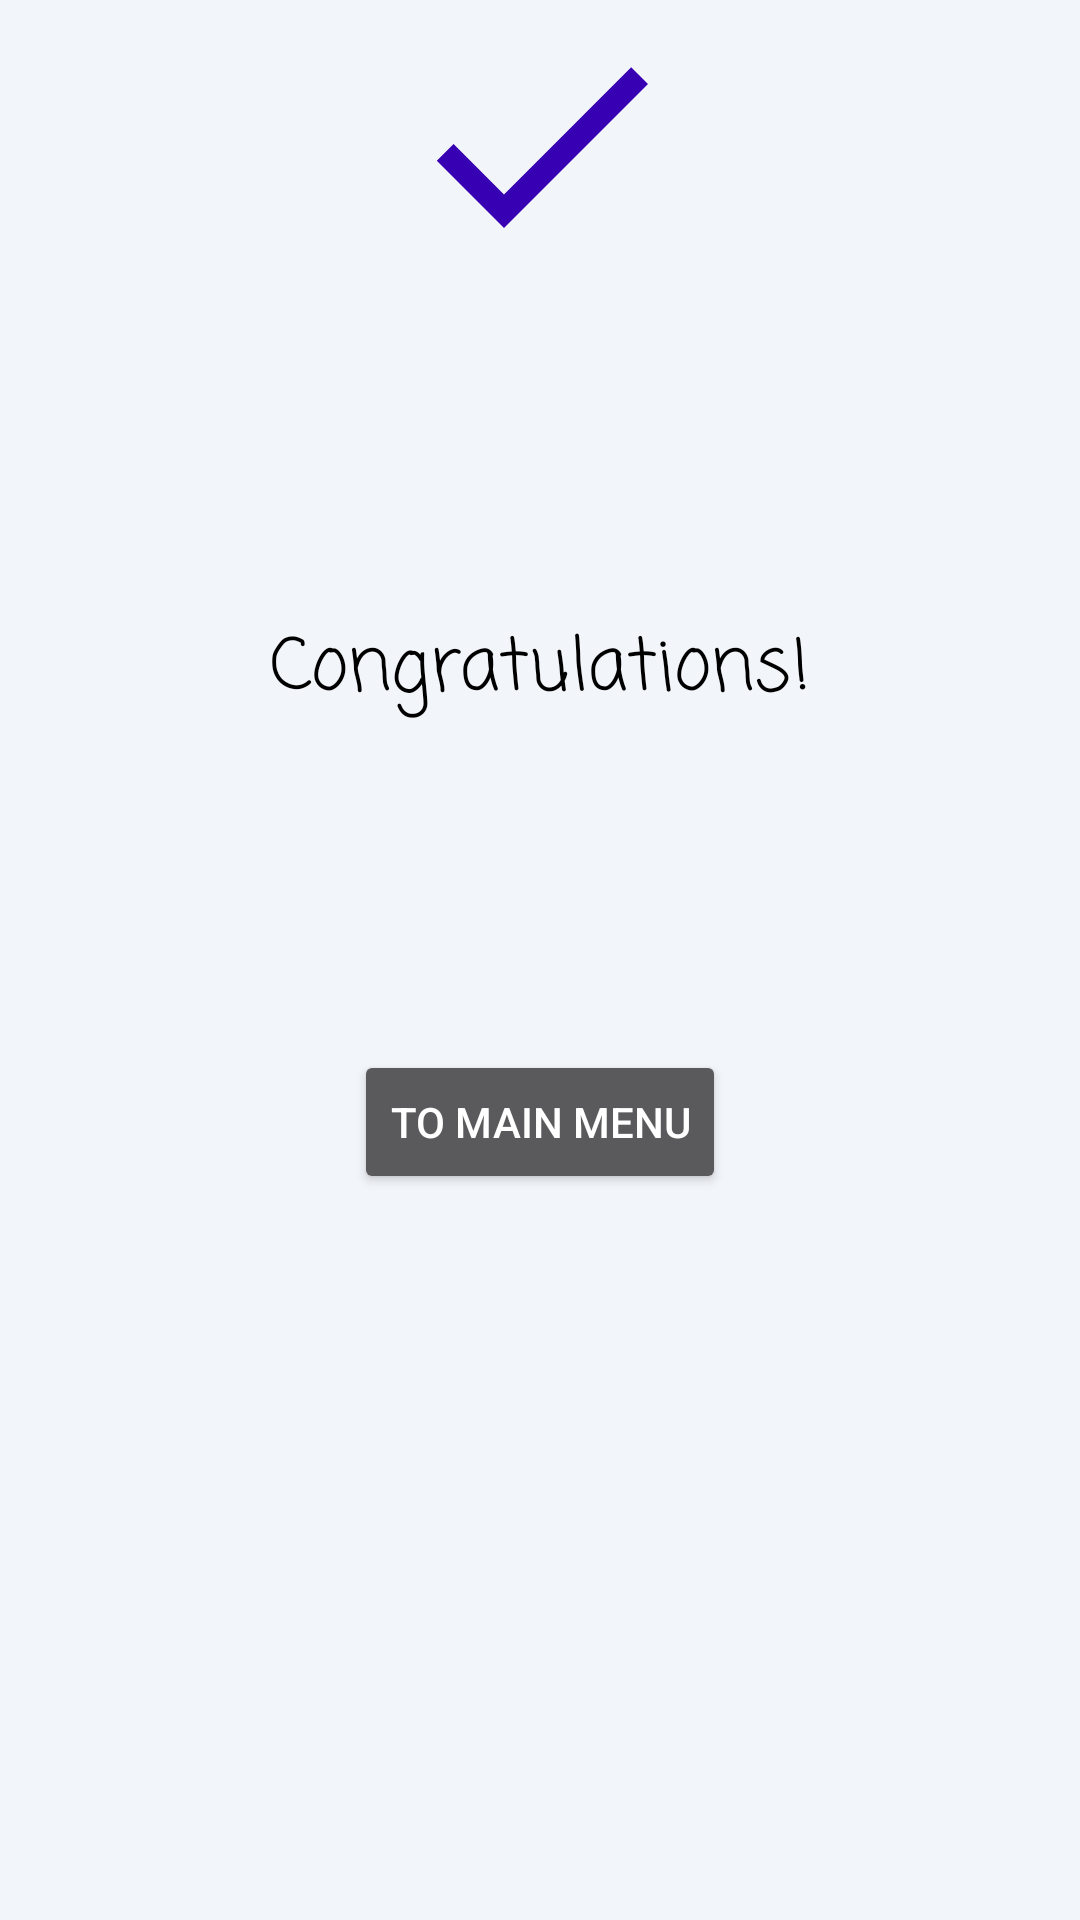

This screen was rendered from an Android layout file. Write that file and the resources it references.
<!-- AndroidManifest.xml: application theme Theme.FragmentNavigation -->
<!-- res/layout/fragment_box.xml -->
<?xml version="1.0" encoding="utf-8"?>
<androidx.constraintlayout.widget.ConstraintLayout xmlns:android="http://schemas.android.com/apk/res/android"
    xmlns:app="http://schemas.android.com/apk/res-auto"
    android:layout_width="match_parent"
    android:layout_height="match_parent">

    <ImageView
        android:id="@+id/iv_done"
        android:layout_width="96dp"
        android:layout_height="96dp"
        android:contentDescription="@string/done_icon"
        android:src="@drawable/ic_done"
        app:layout_constraintEnd_toEndOf="parent"
        app:layout_constraintStart_toStartOf="parent"
        app:layout_constraintTop_toBottomOf="@+id/tv_done"
        app:layout_constraintTop_toTopOf="parent"
        app:tint="@color/purple_700" />

    <TextView
        android:id="@+id/tv_done"
        android:layout_width="wrap_content"
        android:layout_height="wrap_content"
        android:fontFamily="casual"
        android:text="@string/congratulations"
        android:textColor="@color/black"
        android:textSize="24sp"
        app:layout_constraintBottom_toTopOf="@id/btt_main_menu"
        app:layout_constraintEnd_toEndOf="parent"
        app:layout_constraintStart_toStartOf="parent"
        app:layout_constraintTop_toBottomOf="@+id/iv_done">

    </TextView>

    <Button
        android:id="@+id/btt_main_menu"
        android:layout_width="wrap_content"
        android:layout_height="wrap_content"
        android:layout_marginTop="12dp"
        android:text="@string/to_main_menu"
        app:layout_constraintBottom_toBottomOf="parent"
        app:layout_constraintEnd_toEndOf="parent"
        app:layout_constraintStart_toStartOf="parent"
        app:layout_constraintTop_toBottomOf="@id/iv_done"/>


</androidx.constraintlayout.widget.ConstraintLayout>
<!-- resources referenced by this layout -->
<resources>
  <color name="black">#FF000000</color>
  <color name="purple_700">#FF3700B3</color>
  <!-- drawable ic_done (drawable) -->
  <vector android:height="96dp" android:tint="?attr/colorControlNormal"
      android:viewportHeight="24" android:viewportWidth="24"
      android:width="96dp" xmlns:android="http://schemas.android.com/apk/res/android">
      <path android:fillColor="@android:color/white"
          android:pathData="M9,16.2L4.8,12l-1.4,1.4L9,19 21,7l-1.4,-1.4L9,16.2z"/>
  </vector>
  <string name="congratulations">Congratulations!</string>
  <string name="done_icon">Done icon</string>
  <string name="to_main_menu">To Main Menu</string>
  <style name="Theme.FragmentNavigation" parent="Theme.MaterialComponents.NoActionBar">
          
          <item name="colorPrimary">@color/purple_500</item>
          <item name="colorPrimaryVariant">@color/purple_700</item>
          <item name="colorOnPrimary">@color/white</item>
          
          <item name="colorSecondary">@color/teal_200</item>
          <item name="colorSecondaryVariant">@color/teal_700</item>
          <item name="colorOnSecondary">@color/black</item>
          
          <item name="android:statusBarColor">?attr/colorPrimaryVariant</item>
          
  
          <item name="materialButtonStyle">@style/ButtonStyle</item>
          <item name="android:windowBackground">@color/background</item>
      </style>
  <color name="purple_500">#FF6200EE</color>
  <color name="white">#FFFFFFFF</color>
  <color name="teal_200">#FF03DAC5</color>
  <color name="teal_700">#FF018786</color>
  <style name="ButtonStyle" parent="Widget.MaterialComponents.Button">
          <item name="android:textAllCaps">false</item>
          <item name="android:minWidth">160dp</item>
      </style>
  <color name="background">#F2F5FA</color>
</resources>
